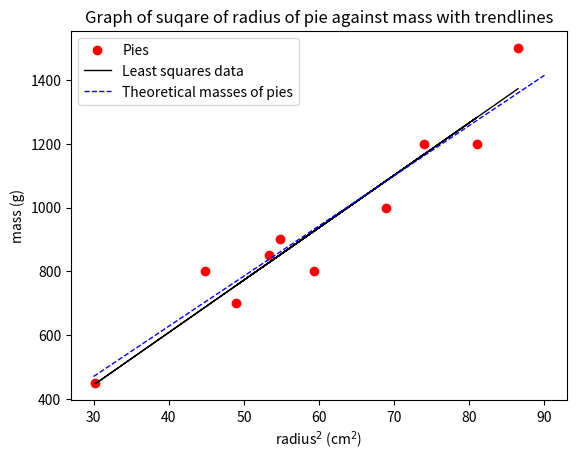

The matplotlib source for this figure:
#importing libraries
import numpy as np
import matplotlib.pyplot as plt

#defining function called ls_best_fit which takes two values, x and y.
def ls_best_fit (x, y):
    
    #I split up the equation into multiple parts as it felt easier to code. It also fixed an
    #error I was recieving previously. Once each part is calculated separately the final
    #equation m is calculated. This equation is to find the least squares fitting of a set
    #of data x and y.
    #numpy has built in mean functions which are used here
    x_mean = np.mean(x)
    y_mean = np.mean(y)
    top = (x - x_mean)*(y - y_mean)
    bottom = (x - x_mean)**2
    sum_top = np.sum(top)
    #numpy has built in sum functions which are used here
    sum_bottom = np.sum(bottom)
    m = sum_top/sum_bottom

    #as we have found the gradient above we now must find the y-axis intercept
    #this is a reaarranged version of the linear equation y=mx+c
    c = y_mean - m*x_mean

    #this function returns a gradient m and an intercept c
    return (m, c)

#this is the raw data which is given, I kept this separate to make it easier to
#change the data if needed. numpys array function is used here as we can then
#apply mathematical operators to it.
x_raw = np.array([9.3, 7.0, 8.6, 6.7, 5.5, 9.0, 7.3, 7.4, 8.3, 7.7])
#here we create a new array where every x_raw value is squared
x = x_raw**2
y = np.array([1500, 700, 1200, 800, 450, 1200, 850, 900, 1000, 800])

#here I am calling upon my function, passing it the values in arrays x and y
#I am assinging m and c to the values returned.
m, c = ls_best_fit(x, y)
#here the line of best fit is being calculated
line = m*x + c
#this block of code uses matplotlib to plot the graph, various attributes are
#defined and axis are labelled.
plt.plot(x, y, 'o', color='red')
plt.plot(x, line, '-', linewidth=1, color='black')
plt.xlabel('radius$^2$ (cm$^2$)')
plt.ylabel('mass (g)')
plt.title('Graph of suqare of radius of pie against mass with trendlines')

#to calculate a theoretical value an idealised case is created
rad_theor = np.linspace(30, 90, 100)
#a theoretical value is calculated using numpys built in pi function to compare
#with the value found above. 
m_theor = 1*(np.pi)*(rad_theor)*5
#this theoretical data set is plotted on the same graph to highlight the difference
plt.plot(rad_theor, m_theor, '--', linewidth=1, color='blue')
plt.legend(['Pies', 'Least squares data', 'Theoretical masses of pies'])
plt.show()
#here an estimate of pi is printed
print('Using a gradient of m =', m, ', and an intercept of c =', c, ', an estimate of pi was calculated to be: ', m/(1*5), 'which is the mass divided by the product of the density and the height.')